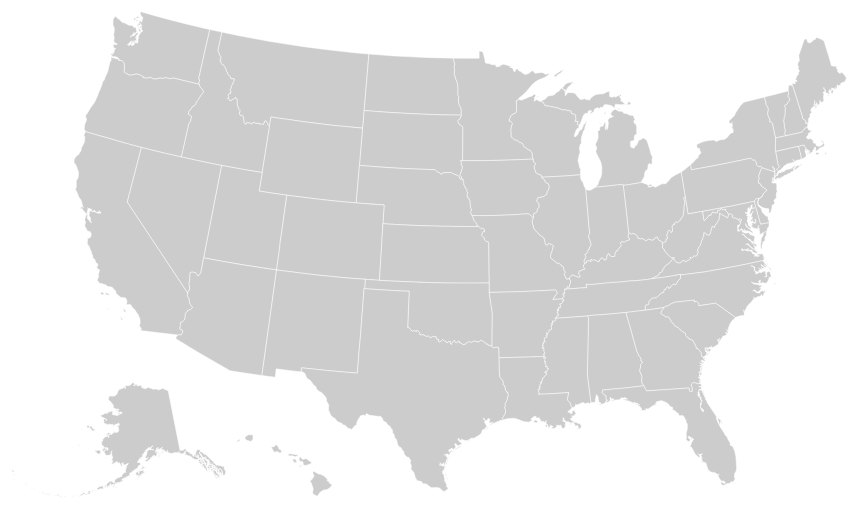
D3 v3 page, settled after 360 driven frames (6 s of simulated time); the page loaded 1 data file(s).


    var width = 960,
            height = 500;
    var path = d3.geo.path();
    var svg = d3.select("body").append("svg")
            .attr("width", width)
            .attr("height", height);
    var g = svg.append('g')
            .call(
                    d3.behavior.zoom()
                            .scaleExtent([1, 10])
                            .on("zoom", zoom)
            );
    d3.json("us.json", function (error, topology) {
        g.selectAll("path")
                .data(topojson.feature(topology, topology.objects.states).features)
                .enter().append("path")
                .attr("d", path);
    });
    function zoom() {
        g.attr("transform", "translate("
                + d3.event.translate
                + ")scale(" + d3.event.scale + ")");
    }


### data: us.json
{
 "type": "Topology",
 "objects": {
  "counties": {
   "type": "GeometryCollection",
   "bbox": [
    -179.1,
    17.67,
    179.8,
    71.39
   ],
   "geometries": [
    "{... 3 keys}",
    "{... 3 keys}",
    "{... 3 keys}",
    "{... 3 keys}",
    "{... 3 keys}",
    "{... 3 keys}",
    "{... 3 keys}",
    "{... 3 keys}",
    "... 3,212 more items"
   ]
  },
  "states": {
   "type": "GeometryCollection",
   "geometries": [
    "{... 3 keys}",
    "{... 3 keys}",
    "{... 3 keys}",
    "{... 3 keys}",
    "{... 3 keys}",
    "{... 3 keys}",
    "{... 3 keys}",
    "{... 3 keys}",
    "... 45 more items"
   ]
  },
  "land": {
   "type": "MultiPolygon",
   "arcs": [
    "[... 5 items]",
    "[... 1 items]",
    "[... 1 items]",
    "[... 1 items]",
    "[... 1 items]",
    "[... 1 items]",
    "[... 1 items]",
    "[... 1 items]",
    "... 190 more items"
   ]
  }
 },
 "arcs": [
  [
   [
    162416,
    583189
   ],
   [
    235,
    -863
   ],
   [
    96,
    -3199
   ],
   [
    218,
    -1080
   ],
   [
    -270,
    -1240
   ]
  ],
  [
   [
    162695,
    576807
   ],
   [
    -442,
    -309
   ],
   [
    -4397,
    83
   ]
  ],
  [
   [
    157856,
    576581
   ],
   [
    -6,
    1800
   ],
   [
    -436,
    605
   ],
   [
    -476,
    3063
   ],
   [
    168,
    1173
   ],
   [
    2781,
    -89
   ],
   [
    2529,
    56
   ]
  ],
  [
   [
    203483,
    583172
   ],
   [
    -111,
    -3267
   ],
   [
    363,
    0
   ],
   [
    1,
    -4839
   ],
   [
    604,
    -13
   ]
  ],
  [
   [
    204340,
    575053
   ],
   [
    0,
    -6407
   ],
   [
    -109,
    -3
   ],
   [
    -2,
    -3885
   ]
  ],
  [
   [
    204229,
    564758
   ],
   [
    -1073,
    300
   ],
   [
    -477,
    661
   ],
   [
    -51,
    -1946
   ]
  ],
  [
   [
    202628,
    563773
   ],
   [
    -410,
    -2654
   ],
   [
    -860,
    -2419
   ],
   [
    -1043,
    -435
   ],
   [
    -462,
    561
   ]
  ],
  [
   [
    199853,
    558826
   ],
   [
    28,
    9804
   ],
   [
    99,
    1617
   ],
   [
    303,
    -7
   ],
   [
    -114,
    3279
   ],
   [
    301,
    528
   ],
   [
    -35,
    7509
   ],
   [
    73,
    1627
   ]
  ],
  "... 10,026 more items"
 ],
 "transform": {
  "scale": [
   0.0003589,
   5.37148685138684e-05
  ],
  "translate": [
   -179.1,
   17.67
  ]
 }
}